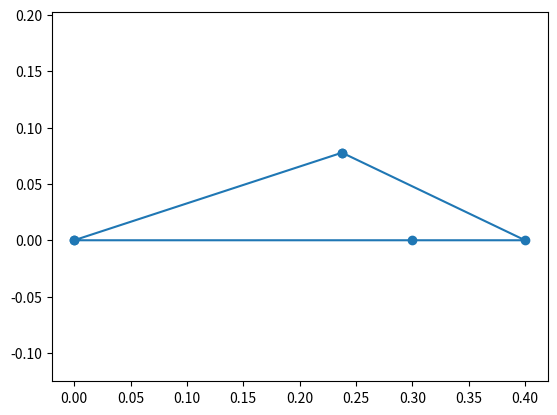

The matplotlib source for this figure:
import numpy as np
from math import sin, cos, pi
from scipy.optimize import fsolve
import matplotlib.pyplot as plt
from matplotlib import animation

def fourbarLoop(x, L, theta):

    return [
        L[0]*cos(theta[0]) + L[1]*cos(theta[1]) + L[2]*cos(x[0]) - L[3]*cos(x[1]),
        L[0]*sin(theta[0]) + L[1]*sin(theta[1]) + L[2]*sin(x[0]) - L[3]*sin(x[1])
    ]

class Fourbar():

    g = 9.81

    def __init__(self, L, m, I, G):
        self.L = L
        self.m = m
        self.I = I
        self.G = G

    def get_position(self, theta, ic):
        res = fsolve(fourbarLoop, ic, args=(self.L, theta))
        self.theta = np.array([
            theta[0], theta[1], res[0] %(2*pi), res[1] %(2*pi)
        ])
        plot_position = np.array([
            [0, self.L[0]*cos(self.theta[0]), self.L[0]*cos(self.theta[0])+self.L[1]*cos(self.theta[1]), self.L[0]*cos(self.theta[0])+self.L[1]*cos(self.theta[1])+self.L[2]*cos(self.theta[2]), self.L[3]*cos(self.theta[3]), 0],
            [0, self.L[0]*sin(self.theta[0]), self.L[0]*sin(self.theta[0])+self.L[1]*sin(self.theta[1]), self.L[0]*sin(self.theta[0])+self.L[1]*sin(self.theta[1])+self.L[2]*sin(self.theta[2]), self.L[3]*sin(self.theta[3]), 0]
        ])
        ic = res % (2*pi)
        return self.theta, ic, plot_position

    # def get_velocity(self, omega2):
    #     Av = np.matrix([
    #         [],
    #         []
    #     ])


    def plot_animation(self, x, y, save_as_gif):
        fig, ax = plt.subplots()
        line, = ax.plot(x[0], y[0], '-o')
        ax.axis('equal')
        # ax.axis([-20,40,-20,30])

        def init():
            return line,

        def animate(i):
            line.set_xdata(x[i])
            line.set_ydata(y[i])
            return line

        ani = animation.FuncAnimation(fig=fig,
                                    func=animate,
                                    frames=len(x),
                                    init_func=init,
                                    interval=30,
                                    blit=False)
        if save_as_gif:
            ani.save('animation.gif', writer='imagemagick', fps=60)
        plt.show()

N = 360
L = np.array([0.3, 0.1, 0.18, 0.25])
m = np.array([0, 1.0, 2.0, 0.2])
I = np.array([0, 0.02, 0.06, 0.005])
# G = np.array([[], [], [], []])
G = 0
theta = np.array([0.0, 0.0, 1, 0])
ic = theta[2:4]
x = []
y = []

fourbar = Fourbar(L, m, I, G)

for theta2 in np.linspace(0, 2*pi, N):
    theta[1] = theta2
    theta, ic, plot_position,  = fourbar.get_position(theta, ic)
    x.append(plot_position[0])
    y.append(plot_position[1])

fourbar.plot_animation(x, y, save_as_gif=False)
    
